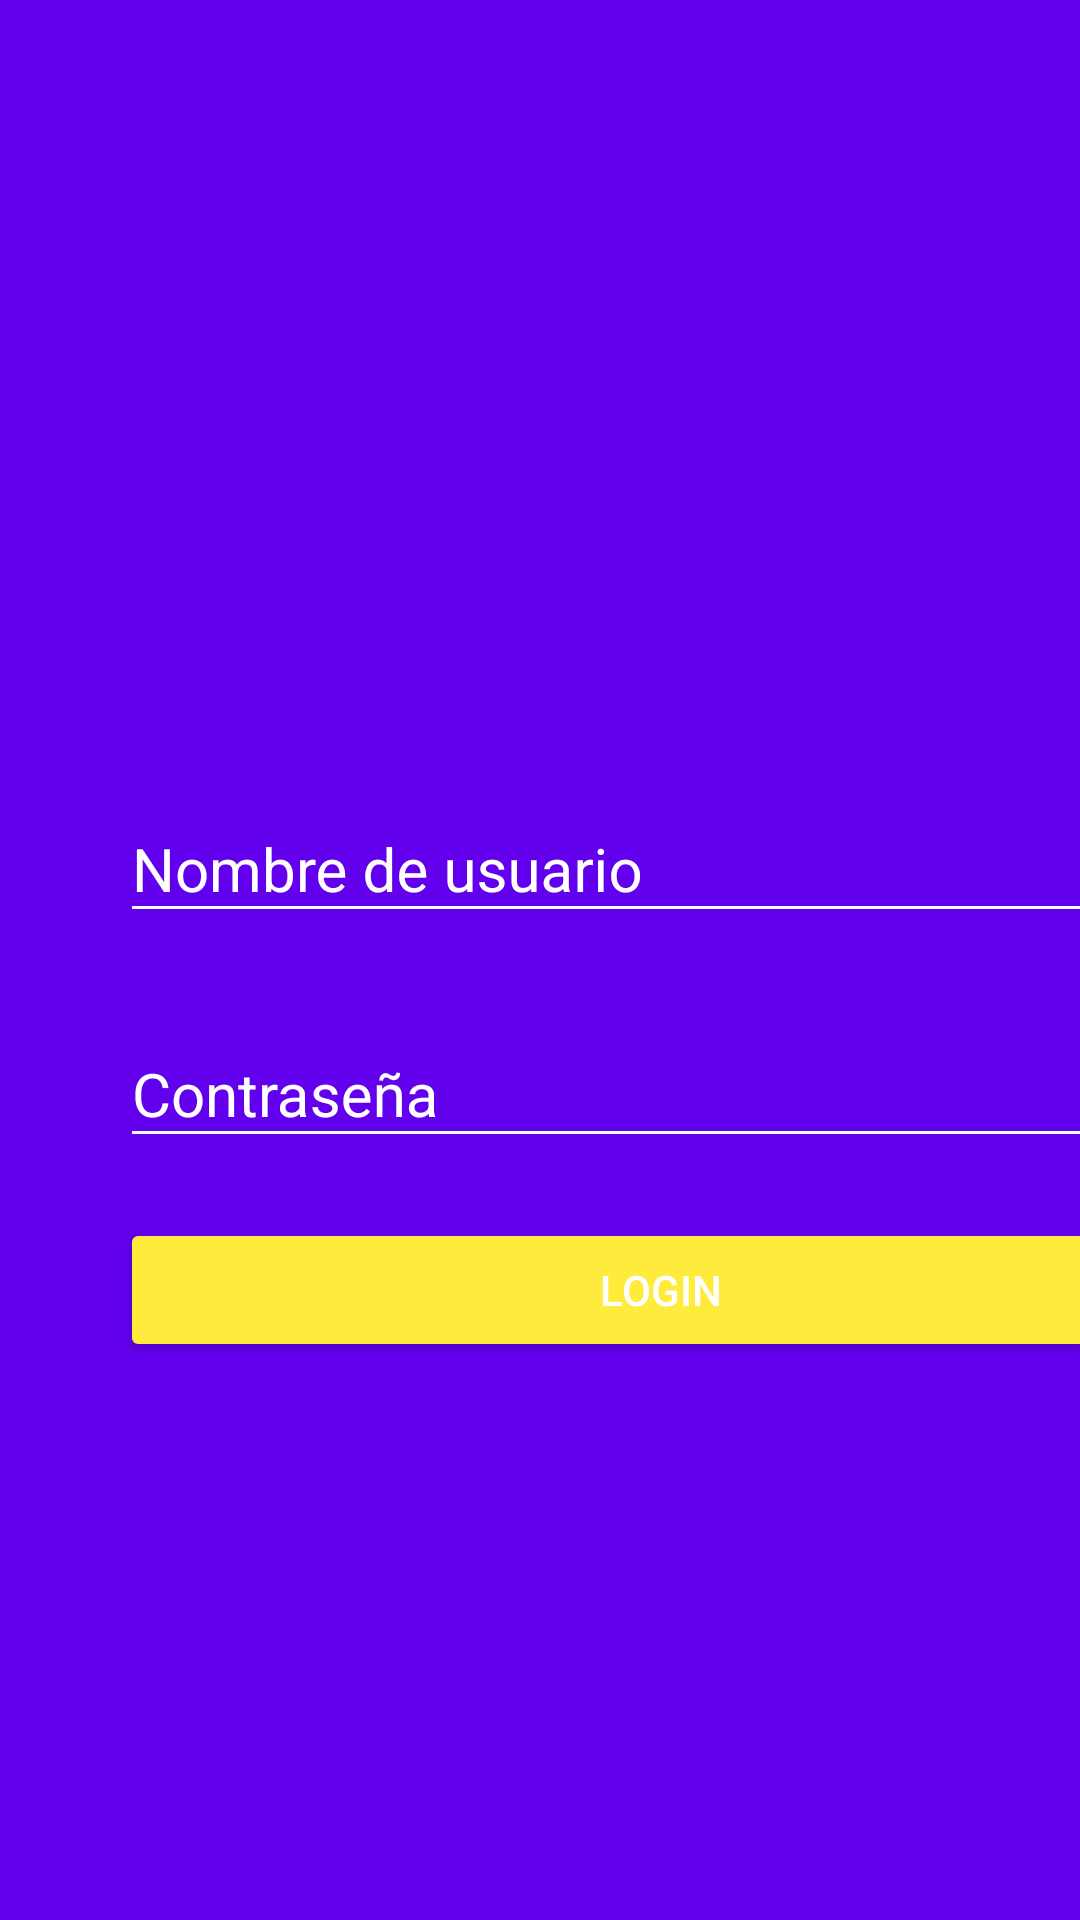

Write the Android layout XML for this screen, with the resource values it uses.
<!-- AndroidManifest.xml: application theme AppTheme -->
<!-- res/layout/activity_login.xml -->
<?xml version="1.0" encoding="utf-8"?>
<androidx.coordinatorlayout.widget.CoordinatorLayout xmlns:android="http://schemas.android.com/apk/res/android"
    xmlns:app="http://schemas.android.com/apk/res-auto"
    xmlns:tools="http://schemas.android.com/tools"
    android:layout_width="match_parent"
    android:layout_height="match_parent"
    android:background="@color/colorPrimary"
    tools:context=".LoginActivity">

    <LinearLayout
        android:layout_width="match_parent"
        android:layout_height="match_parent"
        android:orientation="vertical"
        android:weightSum="1">

        <RelativeLayout
            android:layout_width="match_parent"
            android:layout_height="match_parent"
            android:gravity="center"
            android:layout_weight="0.6">

            <ImageView
                android:layout_width="wrap_content"
                android:layout_height="@dimen/imageView_layoutHeight"
                android:src="@drawable/infogram"/>
        </RelativeLayout>

        <ScrollView
            android:layout_width="match_parent"
            android:layout_height="match_parent"
            android:weightSum="0.4"
            android:fillViewport="true">

            <LinearLayout
                android:layout_width="match_parent"
                android:layout_height="match_parent"
                android:layout_marginLeft="@dimen/login_horizontalMargin"
                android:layout_marginRight="@dimen/login_horizontalMargin"
                android:orientation="vertical">

                <com.google.android.material.textfield.TextInputLayout
                    android:layout_width="match_parent"
                    android:layout_height="wrap_content"
                    android:theme="@style/editTextWhite">

                    <com.google.android.material.textfield.TextInputEditText
                        android:layout_width="match_parent"
                        android:layout_height="wrap_content"
                        android:inputType="text"
                        android:hint="@string/nombre_de_usuario">

                    </com.google.android.material.textfield.TextInputEditText>
                </com.google.android.material.textfield.TextInputLayout>

                <com.google.android.material.textfield.TextInputLayout
                    android:layout_width="match_parent"
                    android:layout_height="wrap_content"
                    android:theme="@style/editTextWhite"
                    android:layout_marginTop="@dimen/login_marginTop">

                    <com.google.android.material.textfield.TextInputEditText
                        android:layout_width="match_parent"
                        android:layout_height="wrap_content"
                        android:hint="@string/contrasena"
                        android:inputType="textPassword">

                    </com.google.android.material.textfield.TextInputEditText>
                </com.google.android.material.textfield.TextInputLayout>

                <Button
                    android:layout_width="match_parent"
                    android:layout_height="wrap_content"
                    android:text="@string/button_text"
                    android:layout_marginTop="@dimen/login_marginTop"
                    android:theme="@style/RaiseButtonDark"/>

                <RelativeLayout
                    android:layout_width="match_parent"
                    android:layout_height="match_parent"
                    android:gravity="center">

                    <TextView
                    android:id="@+id/no_tienes_cuenta"
                    android:layout_width="wrap_content"
                    android:layout_height="wrap_content"
                    android:text="@string/no_tienes_cuenta"
                    android:textColor="@color/textView_textColor"
                    android:textSize="@dimen/textView_textSize"/>

                    <TextView
                        android:layout_width="wrap_content"
                        android:layout_height="wrap_content"
                        android:text="@string/crea_una_aqui"
                        android:textColor="@color/textView_textColor"
                        android:textStyle="bold"
                        android:layout_toRightOf="@+id/no_tienes_cuenta"
                        android:textSize="@dimen/textView_textSize"
                        android:onClick="goCreateAccount"/>
                </RelativeLayout>
            </LinearLayout>
        </ScrollView>
    </LinearLayout>
</androidx.coordinatorlayout.widget.CoordinatorLayout>
<!-- resources referenced by this layout -->
<resources>
  <color name="colorPrimary">#6200EE</color>
  <color name="textView_textColor">#FFFFFF</color>
  <dimen name="imageView_layoutHeight">150dp</dimen>
  <dimen name="login_horizontalMargin">40dp</dimen>
  <dimen name="login_marginTop">20dp</dimen>
  <dimen name="textView_textSize">18sp</dimen>
  <string name="button_text">LOGIN</string>
  <string name="contrasena">Contraseña</string>
  <string name="crea_una_aqui">crea_una_aqui</string>
  <string name="no_tienes_cuenta">¿No tienes cuenta?,</string>
  <string name="nombre_de_usuario">Nombre de usuario</string>
  <style name="RaiseButtonDark" parent="Theme.AppCompat.Light">
          <item name="colorButtonNormal">@color/colorPrimaryDark</item>
          <item name="colorControlHighlight">@color/colorPrimary</item>
          <item name="android:textColor">@color/editText_white</item>
      </style>
  <style name="editTextWhite" parent="Theme.AppCompat.Light">
          <item name="android:textSize">@dimen/editText_textSize</item>
          <item name="android:textColorHint">@color/editText_white</item>
          <item name="android:textColorPrimary">@color/editText_white</item>
          <item name="colorControlNormal">@color/editText_white</item>
          <item name="colorControlActivated">@color/editText_white</item>
      </style>
  <style name="AppTheme" parent="Theme.AppCompat.Light.NoActionBar">
          
          <item name="colorPrimary">@color/colorPrimary</item>
          <item name="colorPrimaryDark">@color/colorPrimaryDark</item>
          <item name="colorAccent">@color/colorAccent</item>
      </style>
  <color name="colorPrimaryDark">#ffeb3b</color>
  <color name="editText_white">#FFFFFF</color>
  <dimen name="editText_textSize">20sp</dimen>
  <color name="colorAccent">#03DAC5</color>
</resources>
